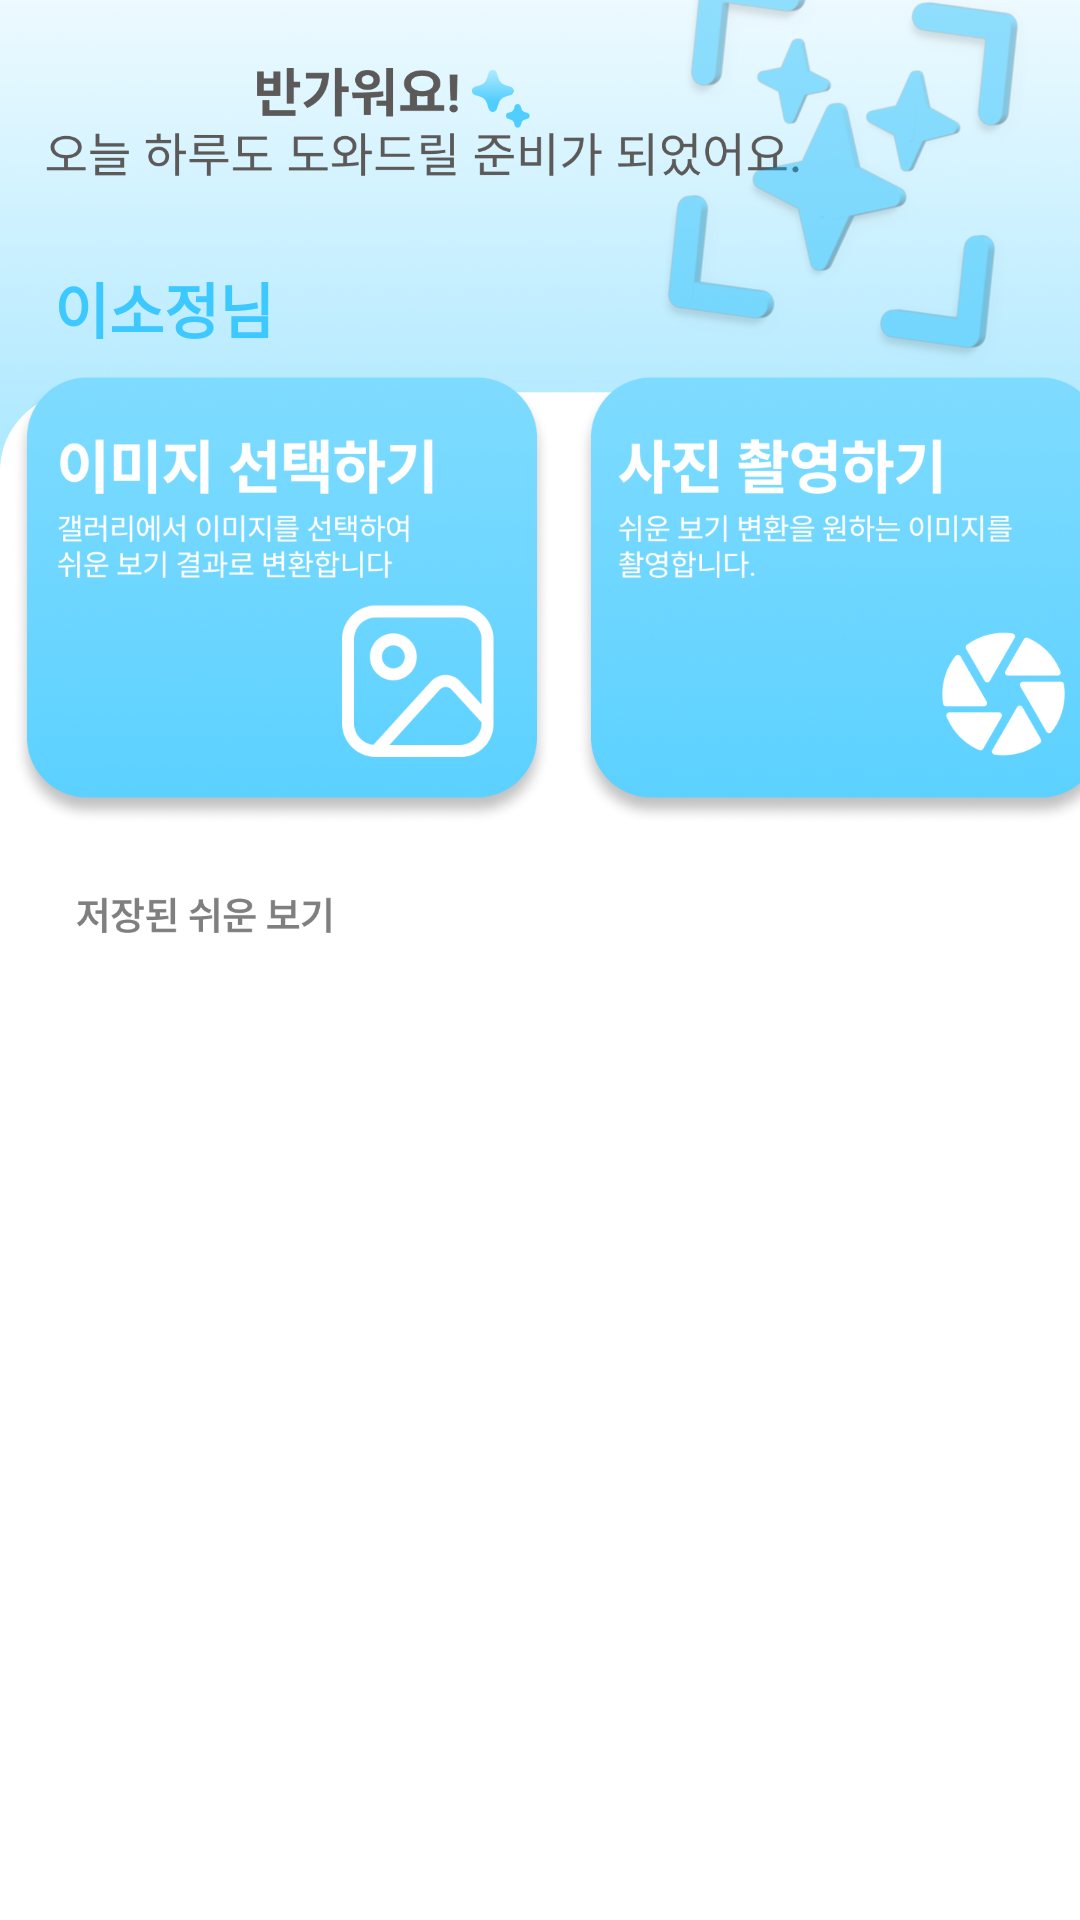

Android layout source for this screen:
<!-- AndroidManifest.xml: application theme Theme.Pororing -->
<!-- res/layout/activity_main.xml -->
<?xml version="1.0" encoding="utf-8"?>
<androidx.drawerlayout.widget.DrawerLayout xmlns:android="http://schemas.android.com/apk/res/android"
    xmlns:app="http://schemas.android.com/apk/res-auto"
    xmlns:tools="http://schemas.android.com/tools"
    android:id="@+id/drawer_layout"
    android:layout_width="match_parent"
    android:layout_height="match_parent"
    tools:context=".mainPage.MainActivity"
    android:fitsSystemWindows="true">

    <FrameLayout
        android:layout_width="match_parent"
        android:layout_height="match_parent"
        android:orientation="vertical"
        tools:context=".mainPage.MainActivity">

        <ImageView
            android:layout_width="match_parent"
            android:layout_height="match_parent"
            android:scaleType="centerCrop"
            android:src="@drawable/main_background"/>

        <TextView
            android:layout_width="wrap_content"
            android:layout_height="wrap_content"
            android:text="이소정님"
            android:textColor="#3DC8FF"
            android:id="@+id/name"
            android:textStyle="bold"
            android:layout_marginTop="88dp"
            android:layout_marginLeft="18dp"
            android:textSize="20dp"/>

        <ImageView
            android:id="@+id/hamburger"
            android:layout_width="30dp"
            android:layout_height="30dp"
            android:src="@drawable/hamburger"
            android:layout_marginTop="10dp"
            android:layout_marginLeft="365dp"/>

        <GridLayout
            android:layout_width="wrap_content"
            android:layout_height="wrap_content"
            android:layout_gravity="center"
            android:columnCount="2"
            android:alignmentMode="alignMargins"
            android:layout_marginBottom="120dp"
            android:useDefaultMargins="true">
            <ImageButton
                android:id="@+id/select_img_btn"
                android:layout_width="180dp"
                android:layout_height="175dp"
                android:layout_gravity="center"
                android:src="@drawable/select_image_btn"
                android:background="@null"
                android:scaleType="fitCenter"
                android:contentDescription="Select Image Button" />

            <ImageButton
                android:id="@+id/camera_btn"
                android:layout_width="180dp"
                android:layout_height="175dp"
                android:layout_gravity="center"
                android:src="@drawable/camera_btn"
                android:background="@null"
                android:scaleType="fitCenter"
                android:contentDescription="Camera Button" />
        </GridLayout>

        <FrameLayout
            android:layout_width="match_parent"
            android:layout_height="400dp"
            android:layout_gravity="bottom"
            android:layout_margin="28dp"
            android:layout_weight="1"
            android:id="@+id/activity_content"
            android:background="@android:color/transparent"/>

    </FrameLayout>

    <com.google.android.material.navigation.NavigationView
        app:headerLayout="@layout/navigation_header"
        android:id="@+id/nav_view"
        android:layout_width="wrap_content"
        android:layout_height="match_parent"
        android:background="@drawable/draw_background"
        android:layout_gravity="end"
        app:menu="@menu/menu_navigation"/>

</androidx.drawerlayout.widget.DrawerLayout>
<!-- res/layout/navigation_header.xml (included above) -->
<?xml version="1.0" encoding="utf-8"?>
<FrameLayout
    xmlns:android="http://schemas.android.com/apk/res/android"
    android:layout_width="match_parent"
    android:background="#FFFFFF"
    android:layout_height="200dp">

    <ImageView
        android:layout_width="100dp"
        android:layout_height="150dp"
        android:src="@drawable/profile"
        android:layout_marginTop="30dp"
        android:layout_marginLeft="40dp"
        android:layout_centerHorizontal="true"/>

    <TextView
        android:id="@+id/name"
        android:layout_width="wrap_content"
        android:layout_height="match_parent"
        android:text="이소정"
        android:gravity="center_vertical"
        android:layout_marginLeft="200dp"
        android:layout_marginTop="20dp"
        android:textSize="17dp"
        android:textColor="#585858"/>

    <ImageView
        android:layout_width="300dp"
        android:layout_height="wrap_content"
        android:scaleType="fitXY"
        android:src="@drawable/line"
        android:layout_gravity="center_horizontal"
        android:layout_marginTop="190dp"/>

</FrameLayout>
<!-- resources referenced by this layout -->
<resources>
  <!-- drawable camera_btn: png bitmap (drawable, 198137 bytes) -->
  <!-- drawable draw_background: png bitmap (drawable, 145702 bytes) -->
  <!-- drawable hamburger: png bitmap (drawable, 391 bytes) -->
  <!-- drawable line: png bitmap (drawable, 135 bytes) -->
  <!-- drawable main_background: png bitmap (drawable, 351847 bytes) -->
  <!-- drawable profile: png bitmap (drawable, 34664 bytes) -->
  <!-- drawable select_image_btn: png bitmap (drawable, 201342 bytes) -->
  <style name="Theme.Pororing" parent="Base.Theme.Pororing" />
  <style name="Base.Theme.Pororing" parent="Theme.Material3.DayNight.NoActionBar">
          
          
      </style>
</resources>
